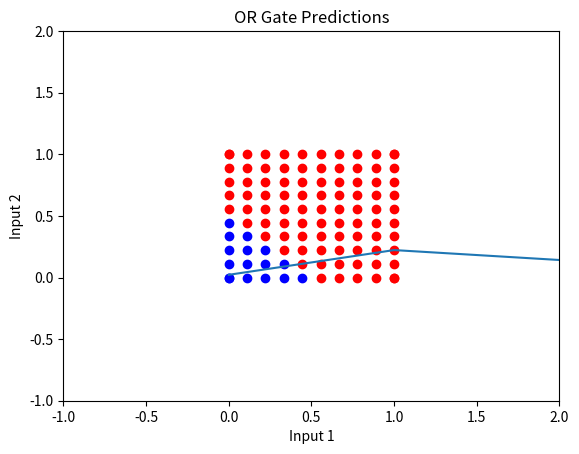

The matplotlib source for this figure:
#!/usr/bin/env python
# coding: utf-8

# In[1]:


from matplotlib import pyplot as plt
import numpy as np


# In[2]:


# Input Data
input_data = np.array([[0,0],[0,1],[1,0],[1,1]])
exp_output = np.array([[0,1,1,1]]).T


# In[3]:


# Function Definitions of sigmoid and sigmoid derivative
def sigmoid(x):
    return 1/(1+np.exp(-x))
    
def sigmoid_p(x):
    return sigmoid(x)*(1-sigmoid(x))


# In[4]:


# Ploting the input data
plt.axis([-1, 2, -1, 2])
plt.grid()
plt.xlabel("Input 1")
plt.ylabel("Input 2")
plt.title("OR Gate Input")

for i in range(len(input_data)):
    point = input_data[i]
    color = "r"
    
    if (exp_output[i] == 0):
        color = "b"
    plt.scatter(point[0], point[1], c = color)


# In[5]:


# training loop
weights = np.array([np.random.randn(), np.random.randn()])
b = np.random.randn()

learning_rate = 0.2
costs = []

for i in range(10000):
    # Select random input
    ri = np.random.randint(len(input_data))
    point = input_data[ri]
    
    # Get prediction and Activation Result
    z = np.dot(point,weights)+b
    pred = sigmoid(z)
    
    # Calculate Error
    target = exp_output[ri]
    cost = np.square(pred-target)
    costs.append(cost)
    
    # Get differentiated error function
    dcost_dz = 2*(pred-target)*sigmoid_p(z) 
    dcostWeights = dcost_dz*point
    
    # Correct Error with learning rate
    weights = weights - learning_rate * dcostWeights
    b = b - learning_rate * dcost_dz

# Ploting Error
plt.title("Error vs Iterations Graph")
plt.xlabel("Iterations")
plt.ylabel("Error")
plt.plot(costs)


# In[6]:


# Testing inputs
testX = np.linspace(0, 1, 10)
testY = np.linspace(0, 1, 10)

plt.axis([-1, 2, -1, 2])
plt.grid()
plt.xlabel("Input 1")
plt.ylabel("Input 2")
plt.title("OR Gate Predictions")

for i in testX:
    for j in testY:
        z = np.dot([i,j],weights) + b
        pred = sigmoid(z)
        
        color = 'b'
        if pred>0.5:
            color = 'r'
        
        plt.scatter(i, j, c = color)

